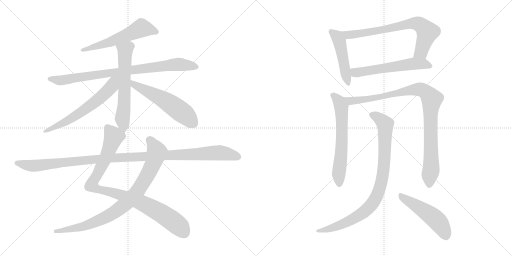
t = 0.00 s
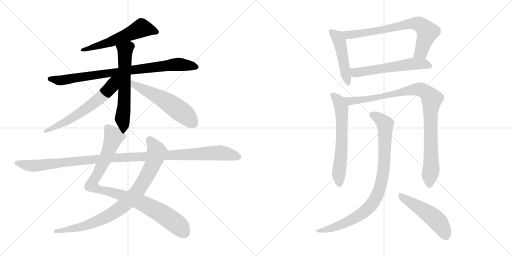
t = 2.53 s
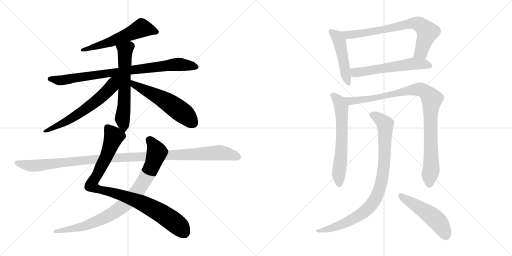
t = 5.06 s
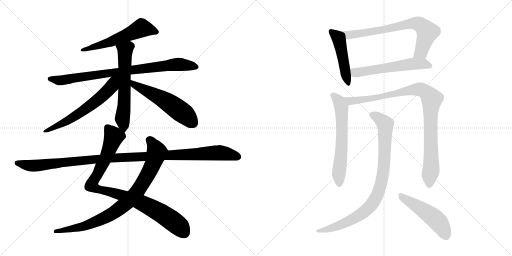
t = 7.59 s
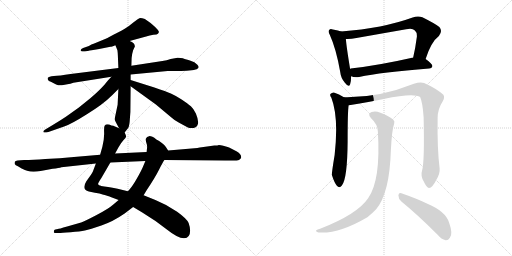
t = 10.12 s
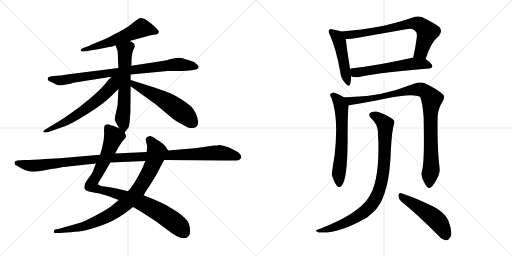
t = 12.65 s

The animated SVG that drew these frames (rendered in a browser with its animation timeline set to each time). Animation: 15 CSS @keyframes rules; one cycle of 12.65 s.

<svg version="1.1" viewBox="0 0 2048 1024" xmlns="http://www.w3.org/2000/svg">
  <g stroke="lightgray" stroke-dasharray="1,1" stroke-width="1" transform="scale(4, 4)">
    <line x1="0" y1="0" x2="256" y2="256"></line>
    <line x1="256" y1="0" x2="0" y2="256"></line>
    <line x1="128" y1="0" x2="128" y2="256"></line>
    <line x1="0" y1="128" x2="256" y2="128"></line>
    <line x1="256" y1="0" x2="512" y2="256"></line>
    <line x1="512" y1="0" x2="256" y2="256"></line>
    <line x1="384" y1="0" x2="384" y2="256"></line>
    <line x1="256" y1="128" x2="512" y2="128"></line>
  </g>
<g transform="scale(1, -1) translate(0, -850)">
   <style type="text/css">
    @keyframes keyframes0 {
      from {
       stroke: black;
       stroke-dashoffset: 571;
       stroke-width: 128;
       }
       65% {
       animation-timing-function: step-end;
       stroke: black;
       stroke-dashoffset: 0;
       stroke-width: 128;
       }
       to {
       stroke: black;
       stroke-width: 1024;
       }
       }
       #make-me-a-hanzi-animation-0 {
         animation: keyframes0 0.714681s both;
         animation-delay: 0.000000s;
         animation-timing-function: linear;
       }
    @keyframes keyframes1 {
      from {
       stroke: black;
       stroke-dashoffset: 848;
       stroke-width: 128;
       }
       73% {
       animation-timing-function: step-end;
       stroke: black;
       stroke-dashoffset: 0;
       stroke-width: 128;
       }
       to {
       stroke: black;
       stroke-width: 1024;
       }
       }
       #make-me-a-hanzi-animation-1 {
         animation: keyframes1 0.940104s both;
         animation-delay: 0.714681s;
         animation-timing-function: linear;
       }
    @keyframes keyframes2 {
      from {
       stroke: black;
       stroke-dashoffset: 614;
       stroke-width: 128;
       }
       67% {
       animation-timing-function: step-end;
       stroke: black;
       stroke-dashoffset: 0;
       stroke-width: 128;
       }
       to {
       stroke: black;
       stroke-width: 1024;
       }
       }
       #make-me-a-hanzi-animation-2 {
         animation: keyframes2 0.749674s both;
         animation-delay: 1.654785s;
         animation-timing-function: linear;
       }
    @keyframes keyframes3 {
      from {
       stroke: black;
       stroke-dashoffset: 623;
       stroke-width: 128;
       }
       67% {
       animation-timing-function: step-end;
       stroke: black;
       stroke-dashoffset: 0;
       stroke-width: 128;
       }
       to {
       stroke: black;
       stroke-width: 1024;
       }
       }
       #make-me-a-hanzi-animation-3 {
         animation: keyframes3 0.756999s both;
         animation-delay: 2.404459s;
         animation-timing-function: linear;
       }
    @keyframes keyframes4 {
      from {
       stroke: black;
       stroke-dashoffset: 556;
       stroke-width: 128;
       }
       64% {
       animation-timing-function: step-end;
       stroke: black;
       stroke-dashoffset: 0;
       stroke-width: 128;
       }
       to {
       stroke: black;
       stroke-width: 1024;
       }
       }
       #make-me-a-hanzi-animation-4 {
         animation: keyframes4 0.702474s both;
         animation-delay: 3.161458s;
         animation-timing-function: linear;
       }
    @keyframes keyframes5 {
      from {
       stroke: black;
       stroke-dashoffset: 940;
       stroke-width: 128;
       }
       75% {
       animation-timing-function: step-end;
       stroke: black;
       stroke-dashoffset: 0;
       stroke-width: 128;
       }
       to {
       stroke: black;
       stroke-width: 1024;
       }
       }
       #make-me-a-hanzi-animation-5 {
         animation: keyframes5 1.014974s both;
         animation-delay: 3.863932s;
         animation-timing-function: linear;
       }
    @keyframes keyframes6 {
      from {
       stroke: black;
       stroke-dashoffset: 863;
       stroke-width: 128;
       }
       74% {
       animation-timing-function: step-end;
       stroke: black;
       stroke-dashoffset: 0;
       stroke-width: 128;
       }
       to {
       stroke: black;
       stroke-width: 1024;
       }
       }
       #make-me-a-hanzi-animation-6 {
         animation: keyframes6 0.952311s both;
         animation-delay: 4.878906s;
         animation-timing-function: linear;
       }
    @keyframes keyframes7 {
      from {
       stroke: black;
       stroke-dashoffset: 1145;
       stroke-width: 128;
       }
       79% {
       animation-timing-function: step-end;
       stroke: black;
       stroke-dashoffset: 0;
       stroke-width: 128;
       }
       to {
       stroke: black;
       stroke-width: 1024;
       }
       }
       #make-me-a-hanzi-animation-7 {
         animation: keyframes7 1.181803s both;
         animation-delay: 5.831217s;
         animation-timing-function: linear;
       }
    @keyframes keyframes8 {
      from {
       stroke: black;
       stroke-dashoffset: 478;
       stroke-width: 128;
       }
       61% {
       animation-timing-function: step-end;
       stroke: black;
       stroke-dashoffset: 0;
       stroke-width: 128;
       }
       to {
       stroke: black;
       stroke-width: 1024;
       }
       }
       #make-me-a-hanzi-animation-8 {
         animation: keyframes8 0.638997s both;
         animation-delay: 7.013020s;
         animation-timing-function: linear;
       }
    @keyframes keyframes9 {
      from {
       stroke: black;
       stroke-dashoffset: 727;
       stroke-width: 128;
       }
       70% {
       animation-timing-function: step-end;
       stroke: black;
       stroke-dashoffset: 0;
       stroke-width: 128;
       }
       to {
       stroke: black;
       stroke-width: 1024;
       }
       }
       #make-me-a-hanzi-animation-9 {
         animation: keyframes9 0.841634s both;
         animation-delay: 7.652017s;
         animation-timing-function: linear;
       }
    @keyframes keyframes10 {
      from {
       stroke: black;
       stroke-dashoffset: 575;
       stroke-width: 128;
       }
       65% {
       animation-timing-function: step-end;
       stroke: black;
       stroke-dashoffset: 0;
       stroke-width: 128;
       }
       to {
       stroke: black;
       stroke-width: 1024;
       }
       }
       #make-me-a-hanzi-animation-10 {
         animation: keyframes10 0.717936s both;
         animation-delay: 8.493651s;
         animation-timing-function: linear;
       }
    @keyframes keyframes11 {
      from {
       stroke: black;
       stroke-dashoffset: 625;
       stroke-width: 128;
       }
       67% {
       animation-timing-function: step-end;
       stroke: black;
       stroke-dashoffset: 0;
       stroke-width: 128;
       }
       to {
       stroke: black;
       stroke-width: 1024;
       }
       }
       #make-me-a-hanzi-animation-11 {
         animation: keyframes11 0.758626s both;
         animation-delay: 9.211587s;
         animation-timing-function: linear;
       }
    @keyframes keyframes12 {
      from {
       stroke: black;
       stroke-dashoffset: 969;
       stroke-width: 128;
       }
       76% {
       animation-timing-function: step-end;
       stroke: black;
       stroke-dashoffset: 0;
       stroke-width: 128;
       }
       to {
       stroke: black;
       stroke-width: 1024;
       }
       }
       #make-me-a-hanzi-animation-12 {
         animation: keyframes12 1.038574s both;
         animation-delay: 9.970213s;
         animation-timing-function: linear;
       }
    @keyframes keyframes13 {
      from {
       stroke: black;
       stroke-dashoffset: 896;
       stroke-width: 128;
       }
       74% {
       animation-timing-function: step-end;
       stroke: black;
       stroke-dashoffset: 0;
       stroke-width: 128;
       }
       to {
       stroke: black;
       stroke-width: 1024;
       }
       }
       #make-me-a-hanzi-animation-13 {
         animation: keyframes13 0.979167s both;
         animation-delay: 11.008787s;
         animation-timing-function: linear;
       }
    @keyframes keyframes14 {
      from {
       stroke: black;
       stroke-dashoffset: 499;
       stroke-width: 128;
       }
       62% {
       animation-timing-function: step-end;
       stroke: black;
       stroke-dashoffset: 0;
       stroke-width: 128;
       }
       to {
       stroke: black;
       stroke-width: 1024;
       }
       }
       #make-me-a-hanzi-animation-14 {
         animation: keyframes14 0.656087s both;
         animation-delay: 11.987954s;
         animation-timing-function: linear;
       }
</style>
<path d="M 518.5 686.5 L 584.5 704.5 Q 598.5 709.5 613.5 711.5 Q 629.5 712.5 631.5 715.5 Q 634.5 717.5 635.5 722.5 Q 636.5 726.5 620.5 742.5 Q 604.5 758.5 579.5 774.5 Q 563.5 779.5 557.5 777.5 Q 552.5 775.5 534.5 761.5 Q 516.5 746.5 503.5 738.5 Q 490.5 729.5 455.5 712.5 Q 421.5 694.5 420.5 694.5 L 374.5 675.5 Q 366.5 673.5 355.5 666.5 L 332.5 658.5 Q 323.5 654.5 322.5 649.5 Q 322.5 643.5 339.5 644.5 L 355.5 647.5 Q 356.5 648.5 396.5 654.5 L 441.5 663.5 Q 443.5 662.5 461.5 669.5 L 518.5 686.5 Z" fill="lightgray"></path> 
<path d="M 522.5 552.5 L 670.5 566.5 L 723.5 566.5 Q 747.5 566.5 766.5 569.5 Q 786.5 572.5 789.5 575.5 Q 799.5 580.5 789.5 591.5 Q 780.5 602.5 759.5 608.5 Q 738.5 614.5 731.5 617.5 Q 724.5 619.5 710.5 619.5 L 682.5 614.5 Q 667.5 609.5 649.5 606.5 L 525.5 587.5 L 473.5 578.5 L 282.5 554.5 Q 236.5 547.5 215.5 546.5 Q 194.5 544.5 191.5 539.5 Q 189.5 534.5 192.5 530.5 Q 193.5 526.5 203.5 523.5 L 224.5 512.5 Q 238.5 506.5 253.5 510.5 L 269.5 513.5 Q 281.5 515.5 293.5 519.5 L 445.5 543.5 L 522.5 552.5 Z" fill="lightgray"></path> 
<path d="M 498.5 320.5 L 509.5 334.5 Q 516.5 341.5 518.5 362.5 L 521.5 402.5 L 522.5 505.5 L 522.5 530.5 L 522.5 552.5 L 525.5 587.5 L 526.5 618.5 Q 528.5 637.5 532.5 649.5 L 539.5 664.5 Q 539.5 679.5 518.5 686.5 C 491.5 699.5 450.5 697.5 461.5 669.5 L 468.5 652.5 Q 470.5 650.5 471.5 626.5 L 473.5 578.5 L 473.5 494.5 L 470.5 431.5 L 458.5 374.5 Q 457.5 369.5 476.5 337.5 C 491.5 311.5 491.5 311.5 498.5 320.5 Z" fill="lightgray"></path> 
<path d="M 445.5 543.5 L 432.5 529.5 Q 406.5 495.5 362.5 458.5 L 315.5 420.5 L 263.5 383.5 Q 242.5 369.5 217.5 354.5 L 179.5 331.5 Q 172.5 327.5 173.5 322.5 Q 175.5 317.5 193.5 322.5 L 256.5 344.5 Q 282.5 352.5 347.5 393.5 Q 412.5 433.5 447.5 468.5 L 473.5 494.5 C 525.5 546.5 472.5 572.5 445.5 543.5 Z" fill="lightgray"></path> 
<path d="M 522.5 505.5 L 623.5 432.5 L 684.5 381.5 Q 699.5 367.5 716.5 359.5 L 751.5 340.5 Q 760.5 336.5 774.5 338.5 Q 805.5 343.5 783.5 396.5 Q 775.5 414.5 763.5 425.5 Q 751.5 435.5 726.5 452.5 Q 701.5 468.5 683.5 476.5 Q 666.5 484.5 617.5 500.5 L 522.5 530.5 C 493.5 539.5 498.5 523.5 522.5 505.5 Z" fill="lightgray"></path> 
<path d="M 760.5 -71.5 Q 760.5 -58.5 754.5 -41.5 Q 748.5 -25.5 708.5 3.5 Q 668.5 31.5 621.5 50.5 L 574.5 69.5 L 511.5 85.5 L 470.5 95.5 Q 427.5 103.5 404.5 106.5 L 403.5 107.5 Q 394.5 109.5 392.5 113.5 Q 390.5 116.5 405.5 138.5 L 441.5 200.5 L 460.5 236.5 L 473.5 260.5 Q 483.5 278.5 493.5 289.5 Q 504.5 300.5 504.5 304.5 Q 504.5 308.5 498.5 320.5 L 476.5 337.5 L 457.5 345.5 Q 455.5 347.5 445.5 348.5 Q 426.5 357.5 418.5 347.5 Q 415.5 343.5 416.5 319.5 Q 417.5 295.5 409.5 263.5 L 400.5 231.5 L 383.5 196.5 L 371.5 164.5 Q 368.5 158.5 362.5 149.5 L 345.5 125.5 Q 324.5 91.5 355.5 84.5 L 379.5 79.5 Q 400.5 76.5 410.5 72.5 Q 436.5 66.5 442.5 62.5 L 474.5 50.5 L 532.5 22.5 L 567.5 1.5 Q 622.5 -31.5 667.5 -67.5 Q 712.5 -103.5 736.5 -102.5 Q 760.5 -101.5 760.5 -71.5 Z" fill="lightgray"></path> 
<path d="M 574.5 69.5 L 586.5 89.5 Q 619.5 138.5 636.5 172.5 Q 653.5 206.5 657.5 210.5 C 672.5 236.5 676.5 242.5 672.5 248.5 L 663.5 262.5 Q 658.5 271.5 647.5 278.5 Q 636.5 288.5 625.5 292.5 Q 606.5 306.5 596.5 305.5 Q 586.5 303.5 584.5 297.5 Q 581.5 293.5 584.5 282.5 Q 588.5 271.5 588.5 262.5 L 586.5 242.5 L 581.5 206.5 L 573.5 187.5 Q 566.5 169.5 547.5 136.5 Q 528.5 102.5 511.5 85.5 L 474.5 50.5 L 454.5 33.5 Q 434.5 15.5 384.5 -10.5 Q 334.5 -36.5 324.5 -39.5 L 268.5 -55.5 Q 234.5 -65.5 231.5 -65.5 L 221.5 -67.5 Q 215.5 -67.5 215.5 -75.5 Q 213.5 -81.5 220.5 -81.5 L 235.5 -81.5 Q 244.5 -81.5 282.5 -78.5 Q 320.5 -75.5 339.5 -71.5 Q 359.5 -67.5 405.5 -51.5 Q 452.5 -35.5 498.5 -3.5 L 532.5 22.5 L 574.5 69.5 Z" fill="lightgray"></path> 
<path d="M 657.5 210.5 L 901.5 208.5 Q 948.5 206.5 955.5 210.5 Q 962.5 214.5 964.5 219.5 Q 966.5 233.5 947.5 244.5 L 916.5 260.5 Q 889.5 270.5 875.5 270.5 Q 871.5 268.5 857.5 268.5 L 799.5 260.5 Q 793.5 260.5 789.5 258.5 L 672.5 248.5 L 586.5 242.5 L 460.5 236.5 L 400.5 231.5 L 295.5 222.5 Q 239.5 216.5 181.5 214.5 Q 131.5 210.5 96.5 210.5 Q 62.5 210.5 59.5 203.5 Q 57.5 196.5 59.5 193.5 Q 61.5 190.5 71.5 185.5 L 86.5 176.5 Q 88.5 174.5 108.5 167.5 Q 129.5 159.5 162.5 166.5 L 210.5 175.5 Q 236.5 178.5 245.5 181.5 L 383.5 196.5 L 441.5 200.5 L 581.5 206.5 L 657.5 210.5 Z" fill="lightgray"></path> 
<path d="M 1364.5 724.0 Q 1354.5 728.0 1331.5 732.0 Q 1321.5 736.0 1317.5 731.0 Q 1310.5 725.0 1319.5 710.0 Q 1344.5 655.0 1360.5 564.0 Q 1363.5 537.0 1379.5 519.0 Q 1395.5 498.0 1400.5 513.0 Q 1404.5 525.0 1404.5 545.0 L 1400.5 574.0 Q 1385.5 665.0 1383.5 694.0 C 1381.5 718.0 1381.5 718.0 1364.5 724.0 Z" fill="lightgray"></path> 
<path d="M 1702.5 614.0 Q 1724.5 683.0 1755.5 706.0 Q 1771.5 725.0 1757.5 742.0 Q 1741.5 755.0 1689.5 781.0 Q 1671.5 788.0 1650.5 780.0 Q 1532.5 737.0 1364.5 724.0 C 1334.5 722.0 1353.5 694.0 1383.5 694.0 Q 1402.5 693.0 1425.5 698.0 L 1624.5 733.0 Q 1649.5 739.0 1659.5 728.0 Q 1668.5 721.0 1667.5 703.0 Q 1661.5 657.0 1652.5 619.0 C 1645.5 590.0 1692.5 586.0 1702.5 614.0 Z" fill="lightgray"></path> 
<path d="M 1404.5 545.0 Q 1417.5 539.0 1436.5 542.0 Q 1524.5 561.0 1716.5 576.0 Q 1728.5 577.0 1729.5 586.0 Q 1729.5 595.0 1702.5 614.0 C 1688.5 624.0 1682.5 623.0 1652.5 619.0 Q 1651.5 620.0 1648.5 619.0 Q 1512.5 588.0 1402.5 576.0 Q 1401.5 576.0 1400.5 574.0 C 1371.5 565.0 1375.5 554.0 1404.5 545.0 Z" fill="lightgray"></path> 
<path d="M 1375.5 461.0 Q 1356.5 474.0 1335.5 480.0 Q 1328.5 481.0 1321.5 474.0 Q 1318.5 468.0 1325.5 459.0 Q 1355.5 381.0 1338.5 230.0 Q 1326.5 157.0 1327.5 150.0 Q 1337.5 119.0 1347.5 107.0 Q 1357.5 95.0 1367.5 108.0 Q 1389.5 135.0 1390.5 284.0 Q 1390.5 405.0 1394.5 429.0 C 1396.5 448.0 1396.5 448.0 1375.5 461.0 Z" fill="lightgray"></path> 
<path d="M 1688.5 169.0 Q 1681.5 147.0 1694.5 125.0 Q 1707.5 97.0 1716.5 98.0 Q 1729.5 99.0 1745.5 131.0 Q 1760.5 156.0 1758.5 176.0 Q 1748.5 255.0 1750.5 378.0 Q 1750.5 414.0 1770.5 444.0 Q 1780.5 460.0 1773.5 471.0 Q 1745.5 496.0 1696.5 518.0 Q 1680.5 524.0 1655.5 515.0 Q 1514.5 458.0 1375.5 461.0 C 1345.5 461.0 1364.5 424.0 1394.5 429.0 Q 1398.5 430.0 1402.5 430.0 Q 1477.5 443.0 1534.5 454.0 Q 1654.5 479.0 1680.5 462.0 Q 1690.5 440.0 1694.5 381.0 Q 1698.5 203.0 1688.5 169.0 Z" fill="lightgray"></path> 
<path d="M 1511.5 324.0 Q 1523.5 129.0 1472.5 57.0 Q 1429.5 -7.0 1280.5 -65.0 Q 1268.5 -68.0 1265.5 -71.0 Q 1259.5 -75.0 1274.5 -80.0 Q 1355.5 -86.0 1469.5 -19.0 Q 1488.5 -4.0 1504.5 13.0 Q 1558.5 77.0 1563.5 250.0 Q 1567.5 329.0 1576.5 355.0 Q 1580.5 365.0 1572.5 372.0 Q 1554.5 387.0 1521.5 399.0 Q 1502.5 408.0 1486.5 402.0 Q 1468.5 395.0 1483.5 378.0 Q 1510.5 353.0 1511.5 324.0 Z" fill="lightgray"></path> 
<path d="M 1605.5 44.0 Q 1669.5 -8.0 1748.5 -87.0 Q 1766.5 -108.0 1782.5 -111.0 Q 1792.5 -112.0 1799.5 -101.0 Q 1812.5 -86.0 1796.5 -41.0 Q 1783.5 4.0 1709.5 35.0 Q 1666.5 56.0 1605.5 77.0 Q 1595.5 81.0 1593.5 69.0 Q 1593.5 54.0 1605.5 44.0 Z" fill="lightgray"></path> 
      <clipPath id="make-me-a-hanzi-clip-0">
      <path d="M 518.5 686.5 L 584.5 704.5 Q 598.5 709.5 613.5 711.5 Q 629.5 712.5 631.5 715.5 Q 634.5 717.5 635.5 722.5 Q 636.5 726.5 620.5 742.5 Q 604.5 758.5 579.5 774.5 Q 563.5 779.5 557.5 777.5 Q 552.5 775.5 534.5 761.5 Q 516.5 746.5 503.5 738.5 Q 490.5 729.5 455.5 712.5 Q 421.5 694.5 420.5 694.5 L 374.5 675.5 Q 366.5 673.5 355.5 666.5 L 332.5 658.5 Q 323.5 654.5 322.5 649.5 Q 322.5 643.5 339.5 644.5 L 355.5 647.5 Q 356.5 648.5 396.5 654.5 L 441.5 663.5 Q 443.5 662.5 461.5 669.5 L 518.5 686.5 Z" fill="lightgray"></path>
      </clipPath>
      <path clip-path="url(#make-me-a-hanzi-clip-0)" d="M 626.5 722.5 L 563.5 737.5 L 430.5 678.5 L 329.5 652.5 " fill="none" id="make-me-a-hanzi-animation-0" stroke-dasharray="443 886" stroke-linecap="round"></path>

      <clipPath id="make-me-a-hanzi-clip-1">
      <path d="M 522.5 552.5 L 670.5 566.5 L 723.5 566.5 Q 747.5 566.5 766.5 569.5 Q 786.5 572.5 789.5 575.5 Q 799.5 580.5 789.5 591.5 Q 780.5 602.5 759.5 608.5 Q 738.5 614.5 731.5 617.5 Q 724.5 619.5 710.5 619.5 L 682.5 614.5 Q 667.5 609.5 649.5 606.5 L 525.5 587.5 L 473.5 578.5 L 282.5 554.5 Q 236.5 547.5 215.5 546.5 Q 194.5 544.5 191.5 539.5 Q 189.5 534.5 192.5 530.5 Q 193.5 526.5 203.5 523.5 L 224.5 512.5 Q 238.5 506.5 253.5 510.5 L 269.5 513.5 Q 281.5 515.5 293.5 519.5 L 445.5 543.5 L 522.5 552.5 Z" fill="lightgray"></path>
      </clipPath>
      <path clip-path="url(#make-me-a-hanzi-clip-1)" d="M 198.5 535.5 L 253.5 530.5 L 708.5 593.5 L 785.5 583.5 " fill="none" id="make-me-a-hanzi-animation-1" stroke-dasharray="720 1440" stroke-linecap="round"></path>

      <clipPath id="make-me-a-hanzi-clip-2">
      <path d="M 498.5 320.5 L 509.5 334.5 Q 516.5 341.5 518.5 362.5 L 521.5 402.5 L 522.5 505.5 L 522.5 530.5 L 522.5 552.5 L 525.5 587.5 L 526.5 618.5 Q 528.5 637.5 532.5 649.5 L 539.5 664.5 Q 539.5 679.5 518.5 686.5 C 491.5 699.5 450.5 697.5 461.5 669.5 L 468.5 652.5 Q 470.5 650.5 471.5 626.5 L 473.5 578.5 L 473.5 494.5 L 470.5 431.5 L 458.5 374.5 Q 457.5 369.5 476.5 337.5 C 491.5 311.5 491.5 311.5 498.5 320.5 Z" fill="lightgray"></path>
      </clipPath>
      <path clip-path="url(#make-me-a-hanzi-clip-2)" d="M 469.5 667.5 L 500.5 649.5 L 496.5 424.5 L 489.5 376.5 L 495.5 328.5 " fill="none" id="make-me-a-hanzi-animation-2" stroke-dasharray="486 972" stroke-linecap="round"></path>

      <clipPath id="make-me-a-hanzi-clip-3">
      <path d="M 445.5 543.5 L 432.5 529.5 Q 406.5 495.5 362.5 458.5 L 315.5 420.5 L 263.5 383.5 Q 242.5 369.5 217.5 354.5 L 179.5 331.5 Q 172.5 327.5 173.5 322.5 Q 175.5 317.5 193.5 322.5 L 256.5 344.5 Q 282.5 352.5 347.5 393.5 Q 412.5 433.5 447.5 468.5 L 473.5 494.5 C 525.5 546.5 472.5 572.5 445.5 543.5 Z" fill="lightgray"></path>
      </clipPath>
      <path clip-path="url(#make-me-a-hanzi-clip-3)" d="M 467.5 540.5 L 447.5 505.5 L 407.5 464.5 L 328.5 403.5 L 263.5 363.5 L 178.5 325.5 " fill="none" id="make-me-a-hanzi-animation-3" stroke-dasharray="495 990" stroke-linecap="round"></path>

      <clipPath id="make-me-a-hanzi-clip-4">
      <path d="M 522.5 505.5 L 623.5 432.5 L 684.5 381.5 Q 699.5 367.5 716.5 359.5 L 751.5 340.5 Q 760.5 336.5 774.5 338.5 Q 805.5 343.5 783.5 396.5 Q 775.5 414.5 763.5 425.5 Q 751.5 435.5 726.5 452.5 Q 701.5 468.5 683.5 476.5 Q 666.5 484.5 617.5 500.5 L 522.5 530.5 C 493.5 539.5 498.5 523.5 522.5 505.5 Z" fill="lightgray"></path>
      </clipPath>
      <path clip-path="url(#make-me-a-hanzi-clip-4)" d="M 527.5 524.5 L 538.5 511.5 L 647.5 456.5 L 699.5 422.5 L 742.5 390.5 L 773.5 357.5 " fill="none" id="make-me-a-hanzi-animation-4" stroke-dasharray="428 856" stroke-linecap="round"></path>

      <clipPath id="make-me-a-hanzi-clip-5">
      <path d="M 760.5 -71.5 Q 760.5 -58.5 754.5 -41.5 Q 748.5 -25.5 708.5 3.5 Q 668.5 31.5 621.5 50.5 L 574.5 69.5 L 511.5 85.5 L 470.5 95.5 Q 427.5 103.5 404.5 106.5 L 403.5 107.5 Q 394.5 109.5 392.5 113.5 Q 390.5 116.5 405.5 138.5 L 441.5 200.5 L 460.5 236.5 L 473.5 260.5 Q 483.5 278.5 493.5 289.5 Q 504.5 300.5 504.5 304.5 Q 504.5 308.5 498.5 320.5 L 476.5 337.5 L 457.5 345.5 Q 455.5 347.5 445.5 348.5 Q 426.5 357.5 418.5 347.5 Q 415.5 343.5 416.5 319.5 Q 417.5 295.5 409.5 263.5 L 400.5 231.5 L 383.5 196.5 L 371.5 164.5 Q 368.5 158.5 362.5 149.5 L 345.5 125.5 Q 324.5 91.5 355.5 84.5 L 379.5 79.5 Q 400.5 76.5 410.5 72.5 Q 436.5 66.5 442.5 62.5 L 474.5 50.5 L 532.5 22.5 L 567.5 1.5 Q 622.5 -31.5 667.5 -67.5 Q 712.5 -103.5 736.5 -102.5 Q 760.5 -101.5 760.5 -71.5 Z" fill="lightgray"></path>
      </clipPath>
      <path clip-path="url(#make-me-a-hanzi-clip-5)" d="M 428.5 340.5 L 455.5 304.5 L 427.5 229.5 L 366.5 108.5 L 391.5 93.5 L 472.5 74.5 L 548.5 46.5 L 614.5 15.5 L 680.5 -25.5 L 718.5 -56.5 L 737.5 -80.5 " fill="none" id="make-me-a-hanzi-animation-5" stroke-dasharray="812 1624" stroke-linecap="round"></path>

      <clipPath id="make-me-a-hanzi-clip-6">
      <path d="M 574.5 69.5 L 586.5 89.5 Q 619.5 138.5 636.5 172.5 Q 653.5 206.5 657.5 210.5 C 672.5 236.5 676.5 242.5 672.5 248.5 L 663.5 262.5 Q 658.5 271.5 647.5 278.5 Q 636.5 288.5 625.5 292.5 Q 606.5 306.5 596.5 305.5 Q 586.5 303.5 584.5 297.5 Q 581.5 293.5 584.5 282.5 Q 588.5 271.5 588.5 262.5 L 586.5 242.5 L 581.5 206.5 L 573.5 187.5 Q 566.5 169.5 547.5 136.5 Q 528.5 102.5 511.5 85.5 L 474.5 50.5 L 454.5 33.5 Q 434.5 15.5 384.5 -10.5 Q 334.5 -36.5 324.5 -39.5 L 268.5 -55.5 Q 234.5 -65.5 231.5 -65.5 L 221.5 -67.5 Q 215.5 -67.5 215.5 -75.5 Q 213.5 -81.5 220.5 -81.5 L 235.5 -81.5 Q 244.5 -81.5 282.5 -78.5 Q 320.5 -75.5 339.5 -71.5 Q 359.5 -67.5 405.5 -51.5 Q 452.5 -35.5 498.5 -3.5 L 532.5 22.5 L 574.5 69.5 Z" fill="lightgray"></path>
      </clipPath>
      <path clip-path="url(#make-me-a-hanzi-clip-6)" d="M 598.5 290.5 L 627.5 243.5 L 613.5 196.5 L 552.5 89.5 L 515.5 47.5 L 452.5 -1.5 L 374.5 -40.5 L 320.5 -58.5 L 222.5 -74.5 " fill="none" id="make-me-a-hanzi-animation-6" stroke-dasharray="735 1470" stroke-linecap="round"></path>

      <clipPath id="make-me-a-hanzi-clip-7">
      <path d="M 657.5 210.5 L 901.5 208.5 Q 948.5 206.5 955.5 210.5 Q 962.5 214.5 964.5 219.5 Q 966.5 233.5 947.5 244.5 L 916.5 260.5 Q 889.5 270.5 875.5 270.5 Q 871.5 268.5 857.5 268.5 L 799.5 260.5 Q 793.5 260.5 789.5 258.5 L 672.5 248.5 L 586.5 242.5 L 460.5 236.5 L 400.5 231.5 L 295.5 222.5 Q 239.5 216.5 181.5 214.5 Q 131.5 210.5 96.5 210.5 Q 62.5 210.5 59.5 203.5 Q 57.5 196.5 59.5 193.5 Q 61.5 190.5 71.5 185.5 L 86.5 176.5 Q 88.5 174.5 108.5 167.5 Q 129.5 159.5 162.5 166.5 L 210.5 175.5 Q 236.5 178.5 245.5 181.5 L 383.5 196.5 L 441.5 200.5 L 581.5 206.5 L 657.5 210.5 Z" fill="lightgray"></path>
      </clipPath>
      <path clip-path="url(#make-me-a-hanzi-clip-7)" d="M 67.5 198.5 L 150.5 187.5 L 409.5 216.5 L 878.5 239.5 L 951.5 223.5 " fill="none" id="make-me-a-hanzi-animation-7" stroke-dasharray="1017 2034" stroke-linecap="round"></path>

      <clipPath id="make-me-a-hanzi-clip-8">
      <path d="M 1364.5 724.0 Q 1354.5 728.0 1331.5 732.0 Q 1321.5 736.0 1317.5 731.0 Q 1310.5 725.0 1319.5 710.0 Q 1344.5 655.0 1360.5 564.0 Q 1363.5 537.0 1379.5 519.0 Q 1395.5 498.0 1400.5 513.0 Q 1404.5 525.0 1404.5 545.0 L 1400.5 574.0 Q 1385.5 665.0 1383.5 694.0 C 1381.5 718.0 1381.5 718.0 1364.5 724.0 Z" fill="lightgray"></path>
      </clipPath>
      <path clip-path="url(#make-me-a-hanzi-clip-8)" d="M 1325.5 724.0 L 1345.5 707.0 L 1357.5 686.0 L 1390.5 518.0 " fill="none" id="make-me-a-hanzi-animation-8" stroke-dasharray="350 700" stroke-linecap="round"></path>

      <clipPath id="make-me-a-hanzi-clip-9">
      <path d="M 1702.5 614.0 Q 1724.5 683.0 1755.5 706.0 Q 1771.5 725.0 1757.5 742.0 Q 1741.5 755.0 1689.5 781.0 Q 1671.5 788.0 1650.5 780.0 Q 1532.5 737.0 1364.5 724.0 C 1334.5 722.0 1353.5 694.0 1383.5 694.0 Q 1402.5 693.0 1425.5 698.0 L 1624.5 733.0 Q 1649.5 739.0 1659.5 728.0 Q 1668.5 721.0 1667.5 703.0 Q 1661.5 657.0 1652.5 619.0 C 1645.5 590.0 1692.5 586.0 1702.5 614.0 Z" fill="lightgray"></path>
      </clipPath>
      <path clip-path="url(#make-me-a-hanzi-clip-9)" d="M 1373.5 723.0 L 1382.5 714.0 L 1402.5 710.0 L 1637.5 755.0 L 1671.5 755.0 L 1709.5 722.0 L 1684.5 642.0 L 1659.5 624.0 " fill="none" id="make-me-a-hanzi-animation-9" stroke-dasharray="599 1198" stroke-linecap="round"></path>

      <clipPath id="make-me-a-hanzi-clip-10">
      <path d="M 1404.5 545.0 Q 1417.5 539.0 1436.5 542.0 Q 1524.5 561.0 1716.5 576.0 Q 1728.5 577.0 1729.5 586.0 Q 1729.5 595.0 1702.5 614.0 C 1688.5 624.0 1682.5 623.0 1652.5 619.0 Q 1651.5 620.0 1648.5 619.0 Q 1512.5 588.0 1402.5 576.0 Q 1401.5 576.0 1400.5 574.0 C 1371.5 565.0 1375.5 554.0 1404.5 545.0 Z" fill="lightgray"></path>
      </clipPath>
      <path clip-path="url(#make-me-a-hanzi-clip-10)" d="M 1408.5 568.0 L 1421.5 559.0 L 1650.5 595.0 L 1694.5 595.0 L 1720.5 586.0 " fill="none" id="make-me-a-hanzi-animation-10" stroke-dasharray="447 894" stroke-linecap="round"></path>

      <clipPath id="make-me-a-hanzi-clip-11">
      <path d="M 1375.5 461.0 Q 1356.5 474.0 1335.5 480.0 Q 1328.5 481.0 1321.5 474.0 Q 1318.5 468.0 1325.5 459.0 Q 1355.5 381.0 1338.5 230.0 Q 1326.5 157.0 1327.5 150.0 Q 1337.5 119.0 1347.5 107.0 Q 1357.5 95.0 1367.5 108.0 Q 1389.5 135.0 1390.5 284.0 Q 1390.5 405.0 1394.5 429.0 C 1396.5 448.0 1396.5 448.0 1375.5 461.0 Z" fill="lightgray"></path>
      </clipPath>
      <path clip-path="url(#make-me-a-hanzi-clip-11)" d="M 1332.5 469.0 L 1357.5 443.0 L 1365.5 422.0 L 1367.5 272.0 L 1354.5 155.0 L 1357.5 112.0 " fill="none" id="make-me-a-hanzi-animation-11" stroke-dasharray="497 994" stroke-linecap="round"></path>

      <clipPath id="make-me-a-hanzi-clip-12">
      <path d="M 1688.5 169.0 Q 1681.5 147.0 1694.5 125.0 Q 1707.5 97.0 1716.5 98.0 Q 1729.5 99.0 1745.5 131.0 Q 1760.5 156.0 1758.5 176.0 Q 1748.5 255.0 1750.5 378.0 Q 1750.5 414.0 1770.5 444.0 Q 1780.5 460.0 1773.5 471.0 Q 1745.5 496.0 1696.5 518.0 Q 1680.5 524.0 1655.5 515.0 Q 1514.5 458.0 1375.5 461.0 C 1345.5 461.0 1364.5 424.0 1394.5 429.0 Q 1398.5 430.0 1402.5 430.0 Q 1477.5 443.0 1534.5 454.0 Q 1654.5 479.0 1680.5 462.0 Q 1690.5 440.0 1694.5 381.0 Q 1698.5 203.0 1688.5 169.0 Z" fill="lightgray"></path>
      </clipPath>
      <path clip-path="url(#make-me-a-hanzi-clip-12)" d="M 1383.5 458.0 L 1408.5 445.0 L 1544.5 465.0 L 1556.5 472.0 L 1669.5 493.0 L 1692.5 489.0 L 1716.5 469.0 L 1727.5 454.0 L 1721.5 393.0 L 1724.5 170.0 L 1717.5 109.0 " fill="none" id="make-me-a-hanzi-animation-12" stroke-dasharray="841 1682" stroke-linecap="round"></path>

      <clipPath id="make-me-a-hanzi-clip-13">
      <path d="M 1511.5 324.0 Q 1523.5 129.0 1472.5 57.0 Q 1429.5 -7.0 1280.5 -65.0 Q 1268.5 -68.0 1265.5 -71.0 Q 1259.5 -75.0 1274.5 -80.0 Q 1355.5 -86.0 1469.5 -19.0 Q 1488.5 -4.0 1504.5 13.0 Q 1558.5 77.0 1563.5 250.0 Q 1567.5 329.0 1576.5 355.0 Q 1580.5 365.0 1572.5 372.0 Q 1554.5 387.0 1521.5 399.0 Q 1502.5 408.0 1486.5 402.0 Q 1468.5 395.0 1483.5 378.0 Q 1510.5 353.0 1511.5 324.0 Z" fill="lightgray"></path>
      </clipPath>
      <path clip-path="url(#make-me-a-hanzi-clip-13)" d="M 1489.5 389.0 L 1508.5 382.0 L 1540.5 353.0 L 1533.5 164.0 L 1508.5 67.0 L 1481.5 25.0 L 1433.5 -14.0 L 1344.5 -57.0 L 1270.5 -75.0 " fill="none" id="make-me-a-hanzi-animation-13" stroke-dasharray="768 1536" stroke-linecap="round"></path>

      <clipPath id="make-me-a-hanzi-clip-14">
      <path d="M 1605.5 44.0 Q 1669.5 -8.0 1748.5 -87.0 Q 1766.5 -108.0 1782.5 -111.0 Q 1792.5 -112.0 1799.5 -101.0 Q 1812.5 -86.0 1796.5 -41.0 Q 1783.5 4.0 1709.5 35.0 Q 1666.5 56.0 1605.5 77.0 Q 1595.5 81.0 1593.5 69.0 Q 1593.5 54.0 1605.5 44.0 Z" fill="lightgray"></path>
      </clipPath>
      <path clip-path="url(#make-me-a-hanzi-clip-14)" d="M 1605.5 64.0 L 1739.5 -24.0 L 1769.5 -60.0 L 1783.5 -93.0 " fill="none" id="make-me-a-hanzi-animation-14" stroke-dasharray="371 742" stroke-linecap="round"></path>

</g>
</svg>
